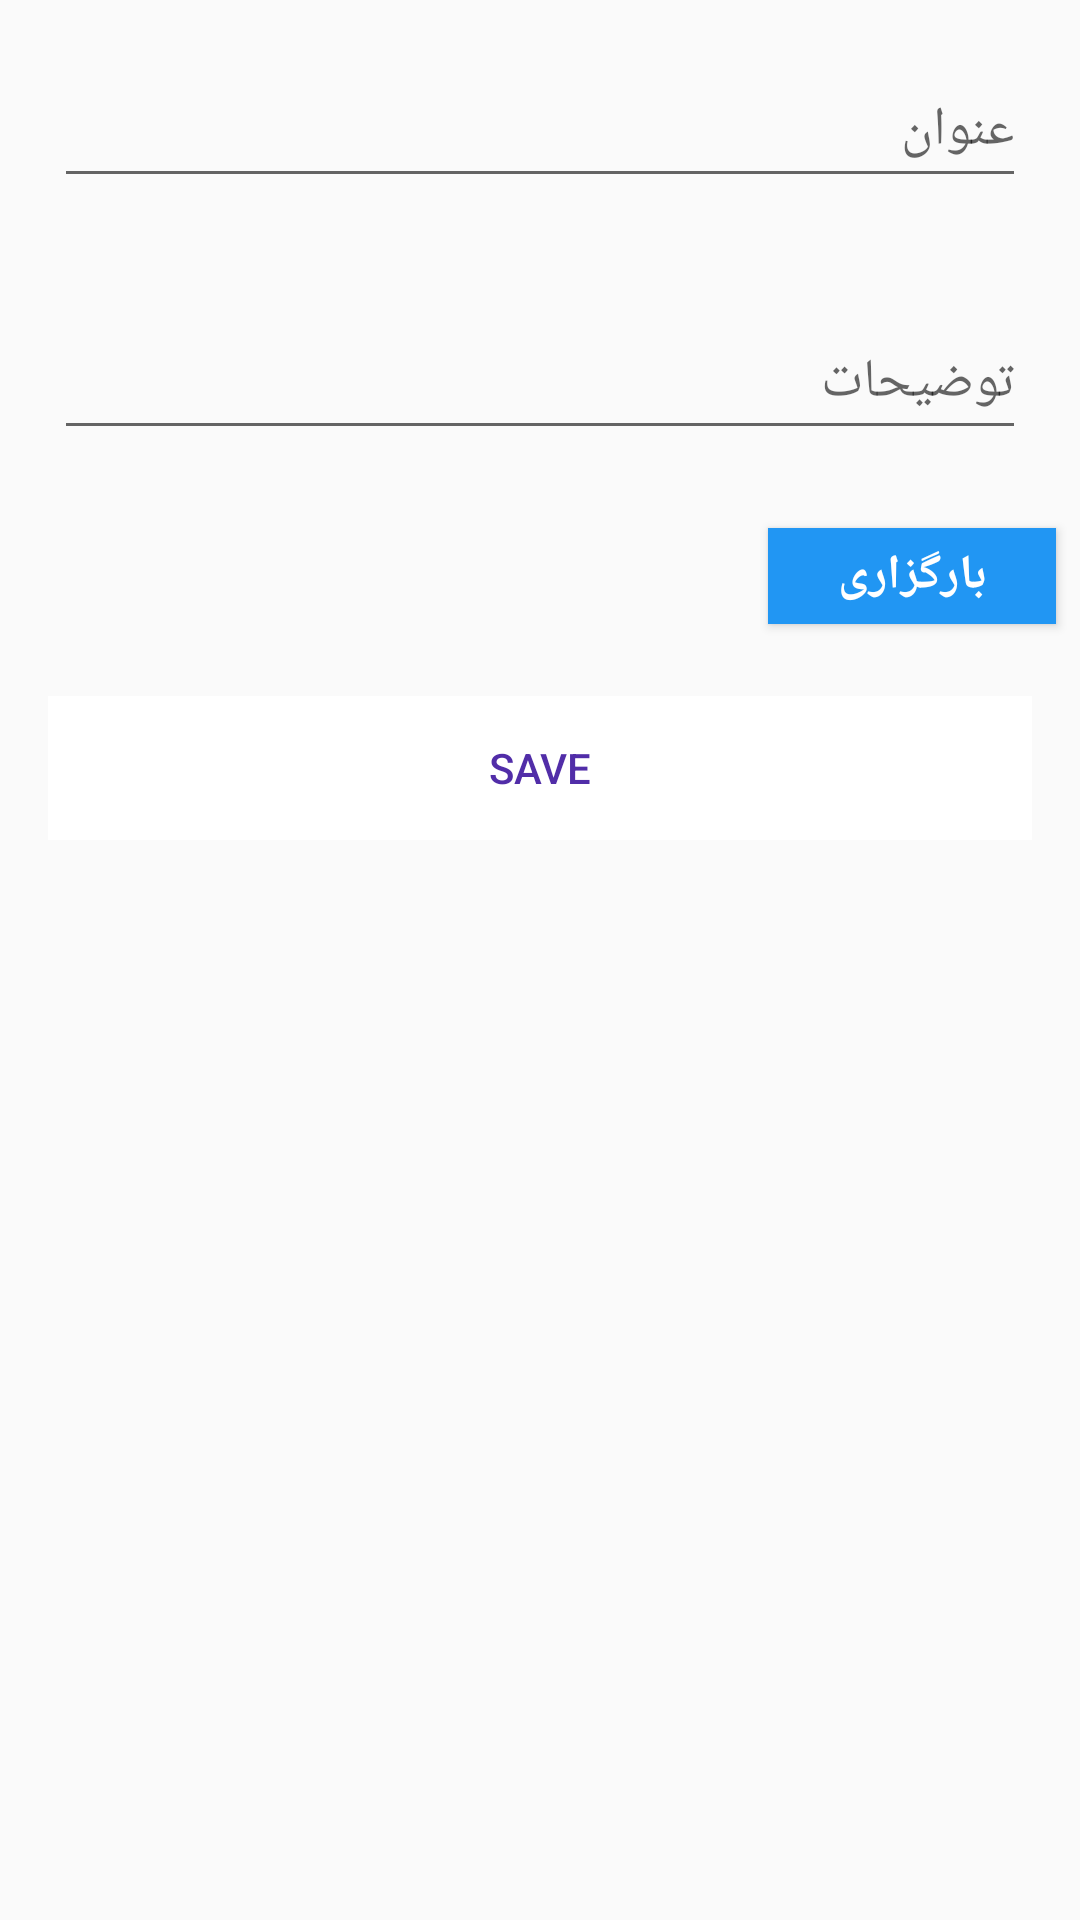

Here is an Android app screen rendered from its layout file. Give the layout XML and the strings, colors and styles it references.
<!-- AndroidManifest.xml: application theme Theme.AppCompat.Light.NoActionBar -->
<!-- res/layout/activity_create_post.xml -->
<?xml version="1.0" encoding="utf-8"?>
<LinearLayout xmlns:android="http://schemas.android.com/apk/res/android"
    xmlns:app="http://schemas.android.com/apk/res-auto"
    xmlns:tools="http://schemas.android.com/tools"
    android:layout_width="match_parent"
    android:layout_height="match_parent"
    android:orientation="vertical"
>
    <EditText
        android:id="@+id/et_create_post_title"
        android:layout_width="match_parent"
        android:layout_height="48dp"

        android:layout_margin="@dimen/x2_standard_margin"

        android:hint="@string/title"/>
    <EditText
        android:id="@+id/et_create_post_content"
        android:layout_width="match_parent"
        android:layout_height="48dp"

        android:layout_margin="@dimen/x2_standard_margin"

        android:hint="@string/description"/>
  


    <Button
        android:id="@+id/btn_create_post_upload_image"
        android:layout_width="96dp"
        android:layout_height="32dp"
        android:text="@string/upload"
        android:visibility="visible"
        android:layout_gravity="right"
        android:textColor="@android:color/white"
        android:textStyle="bold"
        android:gravity="center"
        android:textSize="@dimen/x2_standard_font_size"
        android:background="@color/colorAccent"
        android:layout_margin="@dimen/intrinsic_padding"/>
    <RelativeLayout
        android:layout_width="match_parent"
        android:layout_height="wrap_content"
        android:layout_margin="@dimen/large_intrinsic_padding"
        >
        <ProgressBar
            android:id="@+id/pb_create_post"
            android:layout_width="48dp"
            android:layout_height="48dp"
            android:layout_centerInParent="true"
            android:visibility="gone"
            />
        <Button
            android:id="@+id/save_post"
            android:layout_width="match_parent"
            android:layout_height="wrap_content"
            android:background="@android:color/white"
            android:textColor="@color/colorPrimaryDark"
            android:elevation="10dp"
            android:text="save"/>

    </RelativeLayout>



</LinearLayout>
<!-- resources referenced by this layout -->
<resources>
  <color name="colorAccent">#2196F3</color>
  <color name="colorPrimaryDark">#512DA8</color>
  <dimen name="intrinsic_padding">8dp</dimen>
  <dimen name="large_intrinsic_padding">16dp</dimen>
  <dimen name="x2_standard_font_size">16sp</dimen>
  <dimen name="x2_standard_margin">18dp</dimen>
  <string name="description">توضیحات</string>
  <string name="title">عنوان</string>
  <string name="upload">بارگزاری</string>
</resources>
